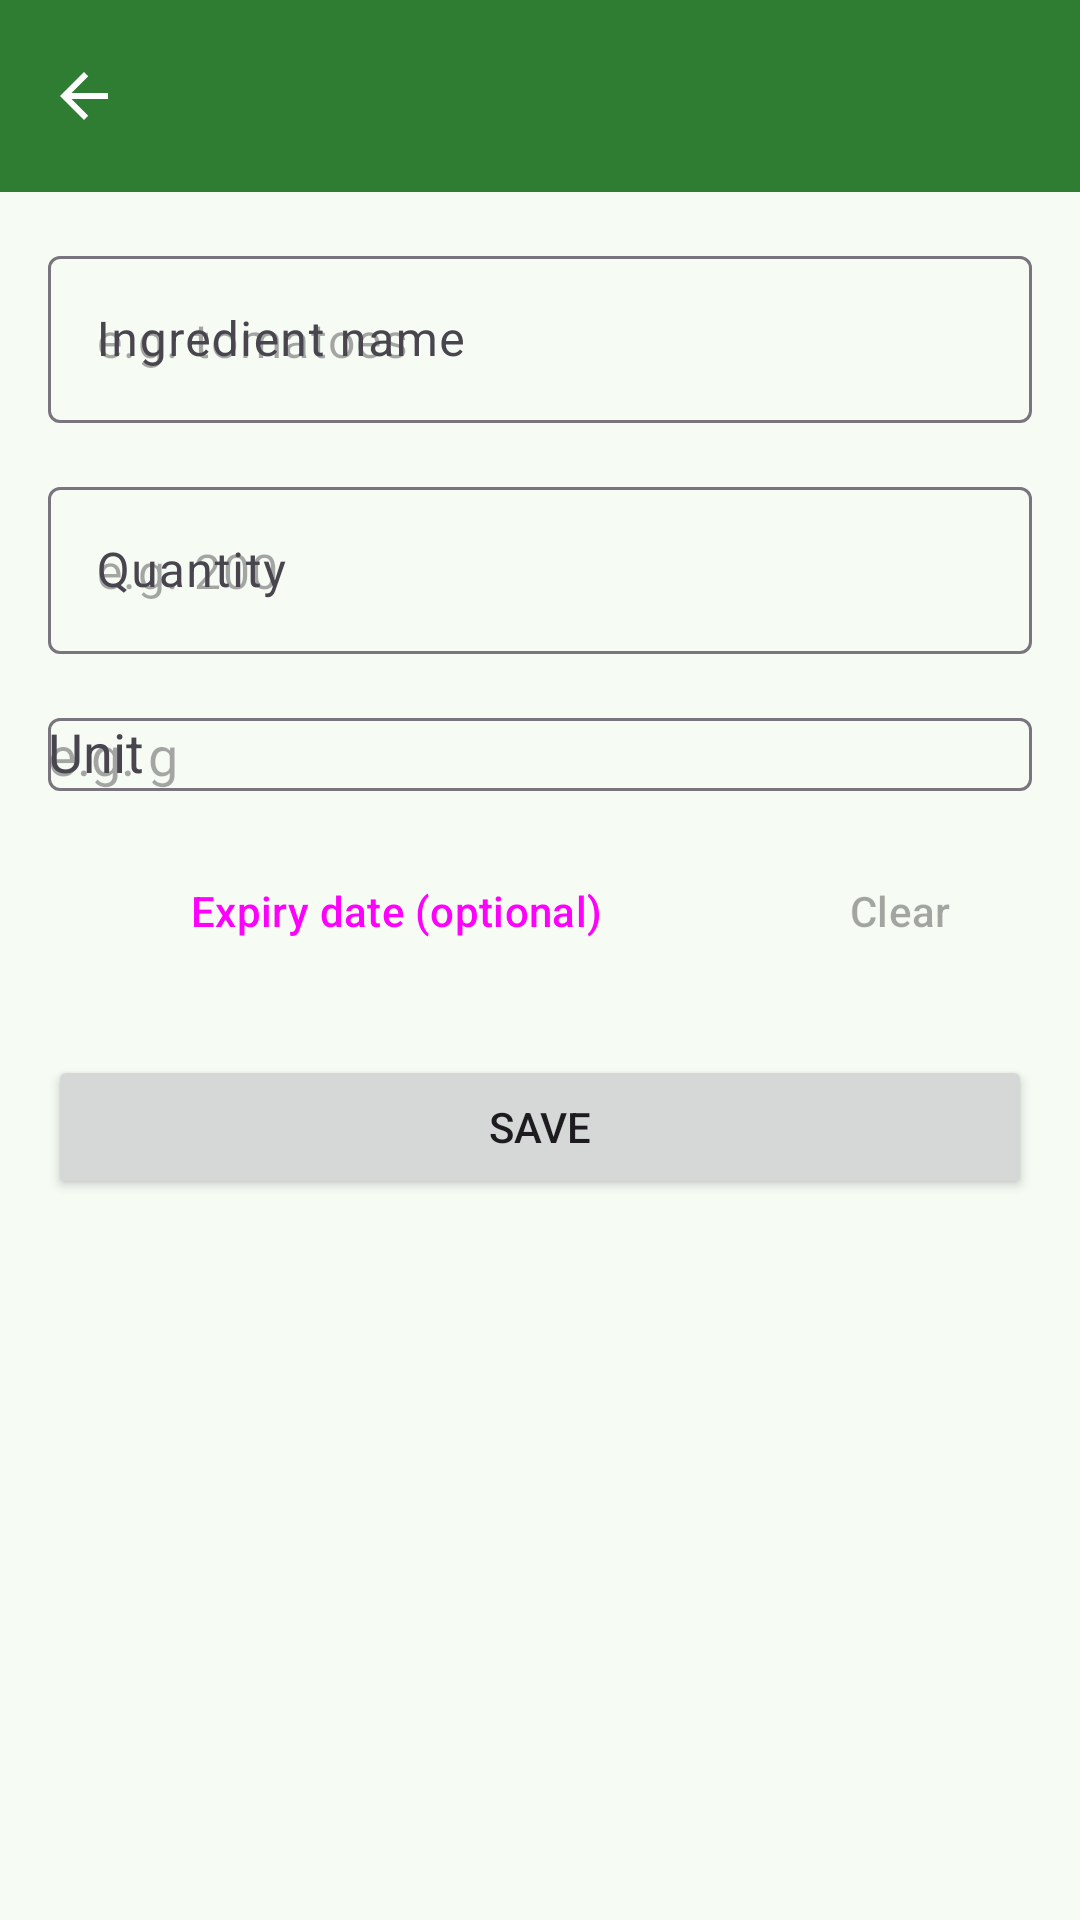

Android layout source for this screen:
<!-- AndroidManifest.xml: application theme Theme.SmartPantryManager -->
<!-- res/layout/activity_add_edit_item.xml -->
<?xml version="1.0" encoding="utf-8"?>
<androidx.constraintlayout.widget.ConstraintLayout xmlns:android="http://schemas.android.com/apk/res/android"
    xmlns:app="http://schemas.android.com/apk/res-auto"
    xmlns:tools="http://schemas.android.com/tools"
    android:layout_width="match_parent"
    android:layout_height="match_parent"
    tools:context=".ui.AddEditItemActivity">

    <com.google.android.material.appbar.MaterialToolbar
        android:id="@+id/toolbar"
        android:layout_width="0dp"
        android:layout_height="?attr/actionBarSize"
        android:background="@color/primary"
        app:layout_constraintEnd_toEndOf="parent"
        app:layout_constraintStart_toStartOf="parent"
        app:layout_constraintTop_toTopOf="parent"
        app:navigationContentDescription="@string/nav_pantry"
        app:navigationIcon="@drawable/ic_arrow_back"
        app:navigationIconTint="@color/white"
        app:titleTextColor="@color/white"
        tools:title="@string/title_add_item" />

    <ScrollView
        android:id="@+id/scroll_form"
        android:layout_width="0dp"
        android:layout_height="0dp"
        android:fillViewport="true"
        app:layout_constraintBottom_toBottomOf="parent"
        app:layout_constraintEnd_toEndOf="parent"
        app:layout_constraintStart_toStartOf="parent"
        app:layout_constraintTop_toBottomOf="@id/toolbar">

        <LinearLayout
            android:layout_width="match_parent"
            android:layout_height="wrap_content"
            android:orientation="vertical"
            android:padding="16dp">

            <com.google.android.material.textfield.TextInputLayout
                android:id="@+id/field_name"
                style="@style/Widget.Material3.TextInputLayout.OutlinedBox"
                android:layout_width="match_parent"
                android:layout_height="wrap_content"
                android:hint="@string/field_name">

                <com.google.android.material.textfield.TextInputEditText
                    android:id="@+id/input_name"
                    android:layout_width="match_parent"
                    android:layout_height="wrap_content"
                    android:inputType="textCapSentences"
                    android:maxLength="80"
                    android:hint="@string/hint_name" />
            </com.google.android.material.textfield.TextInputLayout>

            <com.google.android.material.textfield.TextInputLayout
                android:id="@+id/field_quantity"
                style="@style/Widget.Material3.TextInputLayout.OutlinedBox"
                android:layout_width="match_parent"
                android:layout_height="wrap_content"
                android:layout_marginTop="16dp"
                android:hint="@string/field_quantity">

                <com.google.android.material.textfield.TextInputEditText
                    android:id="@+id/input_quantity"
                    android:layout_width="match_parent"
                    android:layout_height="wrap_content"
                    android:hint="@string/hint_quantity"
                    android:inputType="numberDecimal" />
            </com.google.android.material.textfield.TextInputLayout>

            <com.google.android.material.textfield.TextInputLayout
                android:id="@+id/field_unit"
                style="@style/Widget.Material3.TextInputLayout.OutlinedBox"
                android:layout_width="match_parent"
                android:layout_height="wrap_content"
                android:layout_marginTop="16dp"
                android:hint="@string/field_unit">

                <com.google.android.material.textfield.MaterialAutoCompleteTextView
                    android:id="@+id/input_unit"
                    android:layout_width="match_parent"
                    android:layout_height="wrap_content"
                    android:hint="@string/hint_unit"
                    android:inputType="text" />
            </com.google.android.material.textfield.TextInputLayout>

            <LinearLayout
                android:layout_width="match_parent"
                android:layout_height="wrap_content"
                android:layout_marginTop="16dp"
                android:gravity="center_vertical"
                android:orientation="horizontal">

                <Button
                    android:id="@+id/btn_pick_expiry"
                    style="@style/Widget.Material3.Button.OutlinedButton"
                    android:layout_width="0dp"
                    android:layout_height="wrap_content"
                    android:layout_weight="1"
                    android:text="@string/action_pick_expiry" />

                <Button
                    android:id="@+id/btn_clear_expiry"
                    style="@style/Widget.Material3.Button.TextButton"
                    android:layout_width="wrap_content"
                    android:layout_height="wrap_content"
                    android:layout_marginStart="8dp"
                    android:enabled="false"
                    android:text="@string/action_clear_expiry" />
            </LinearLayout>

            <Button
                android:id="@+id/btn_save"
                android:layout_width="match_parent"
                android:layout_height="wrap_content"
                android:layout_marginTop="24dp"
                android:text="@string/button_save" />
        </LinearLayout>
    </ScrollView>
</androidx.constraintlayout.widget.ConstraintLayout>
<!-- resources referenced by this layout -->
<resources>
  <color name="primary">#2E7D32</color>
  <color name="white">#FFFFFFFF</color>
  <!-- drawable ic_arrow_back (drawable) -->
  <?xml version="1.0" encoding="utf-8"?>
  <vector xmlns:android="http://schemas.android.com/apk/res/android"
      android:width="24dp"
      android:height="24dp"
      android:viewportWidth="24"
      android:viewportHeight="24">
      <path
          android:fillColor="#FFFFFFFF"
          android:pathData="M20,11H7.83l5.59,-5.59L12,4l-8,8 8,8 1.41,-1.41L7.83,13H20v-2z" />
  </vector>
  <string name="action_clear_expiry">Clear</string>
  <string name="action_pick_expiry">Expiry date (optional)</string>
  <string name="button_save">Save</string>
  <string name="field_name">Ingredient name</string>
  <string name="field_quantity">Quantity</string>
  <string name="field_unit">Unit</string>
  <string name="hint_name">e.g. tomatoes</string>
  <string name="hint_quantity">e.g. 200</string>
  <string name="hint_unit">e.g. g</string>
  <string name="nav_pantry">Pantry</string>
  <string name="title_add_item">Add Ingredient</string>
  <style name="Theme.SmartPantryManager" parent="Theme.Material3.DayNight.NoActionBar">
          <item name="colorPrimary">@color/primary</item>
          <item name="colorOnPrimary">@color/white</item>
          <item name="colorPrimaryContainer">@color/primary_container</item>
          <item name="colorOnPrimaryContainer">@color/primary_dark</item>
          <item name="colorSecondary">@color/secondary</item>
          <item name="colorOnSecondary">@color/white</item>
          <item name="colorTertiary">@color/tertiary</item>
          <item name="colorError">@color/error</item>
          <item name="colorOnError">@color/white</item>
          <item name="android:colorBackground">@color/background</item>
          <item name="colorSurface">@color/surface</item>
          <item name="colorOnSurface">@color/on_surface</item>
      </style>
  <color name="primary_container">#C8E6C9</color>
  <color name="primary_dark">#1B5E20</color>
  <color name="secondary">#7CB342</color>
  <color name="tertiary">#F9A825</color>
  <color name="error">#B3261E</color>
  <color name="background">#F6FBF4</color>
  <color name="surface">#FFFFFFFF</color>
  <color name="on_surface">#1B1B1B</color>
</resources>
